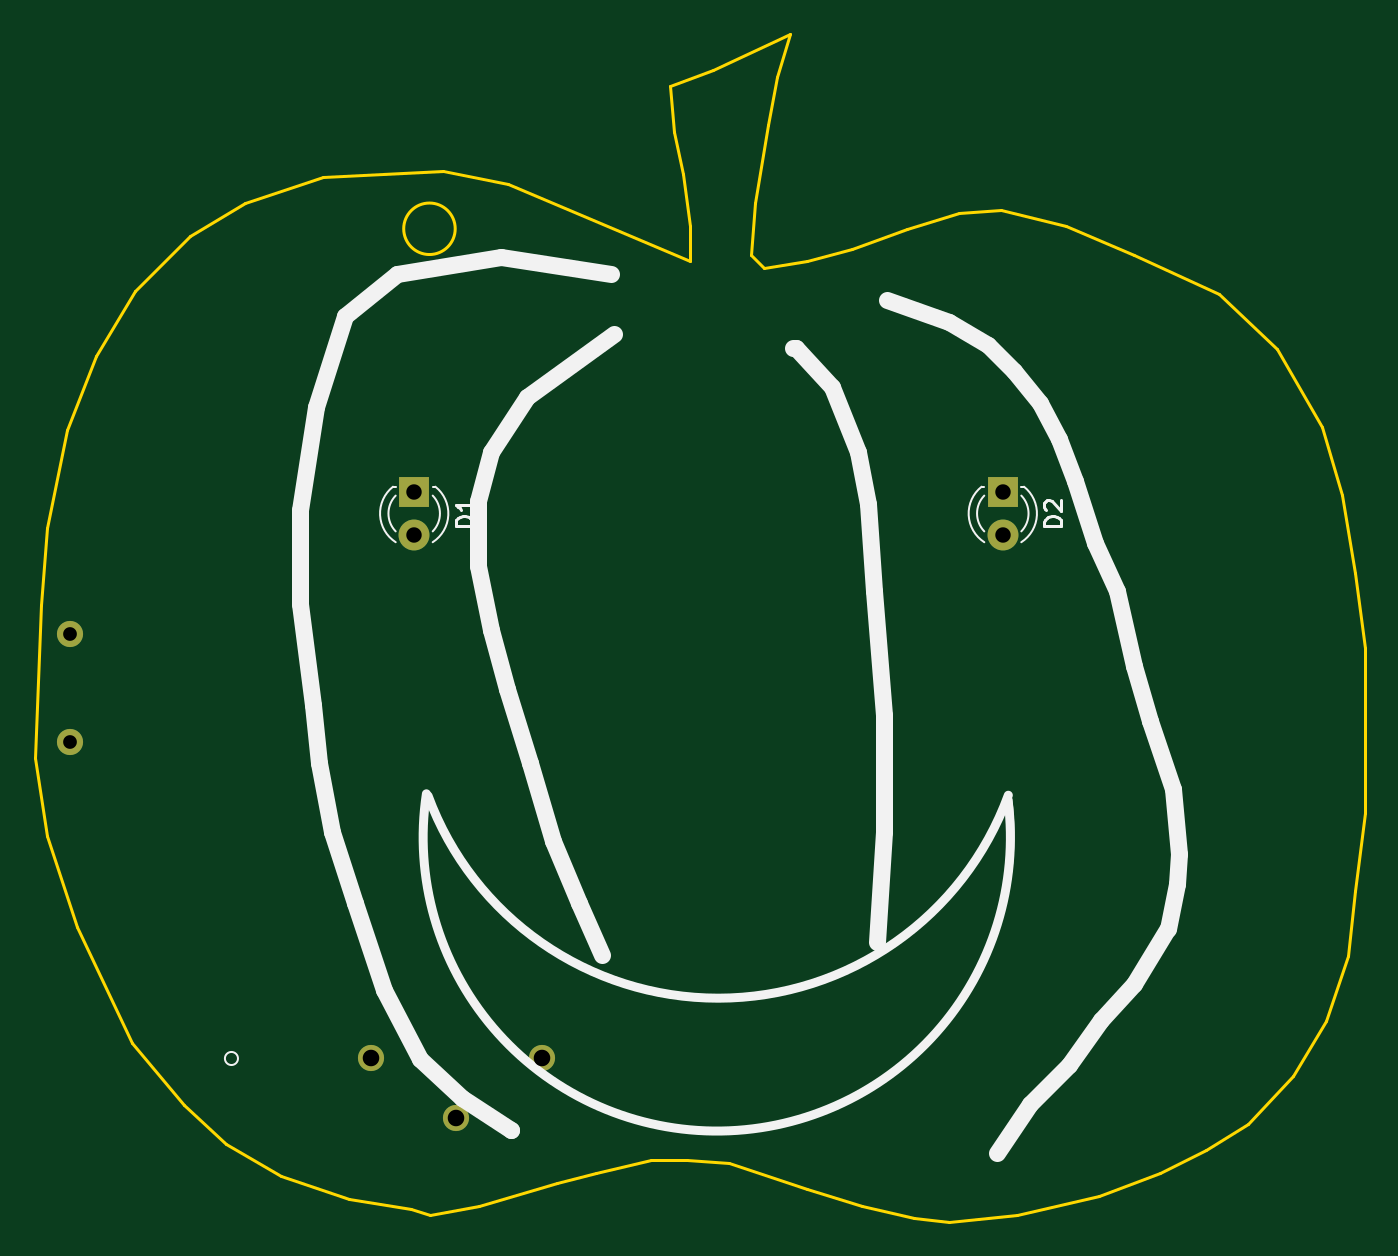
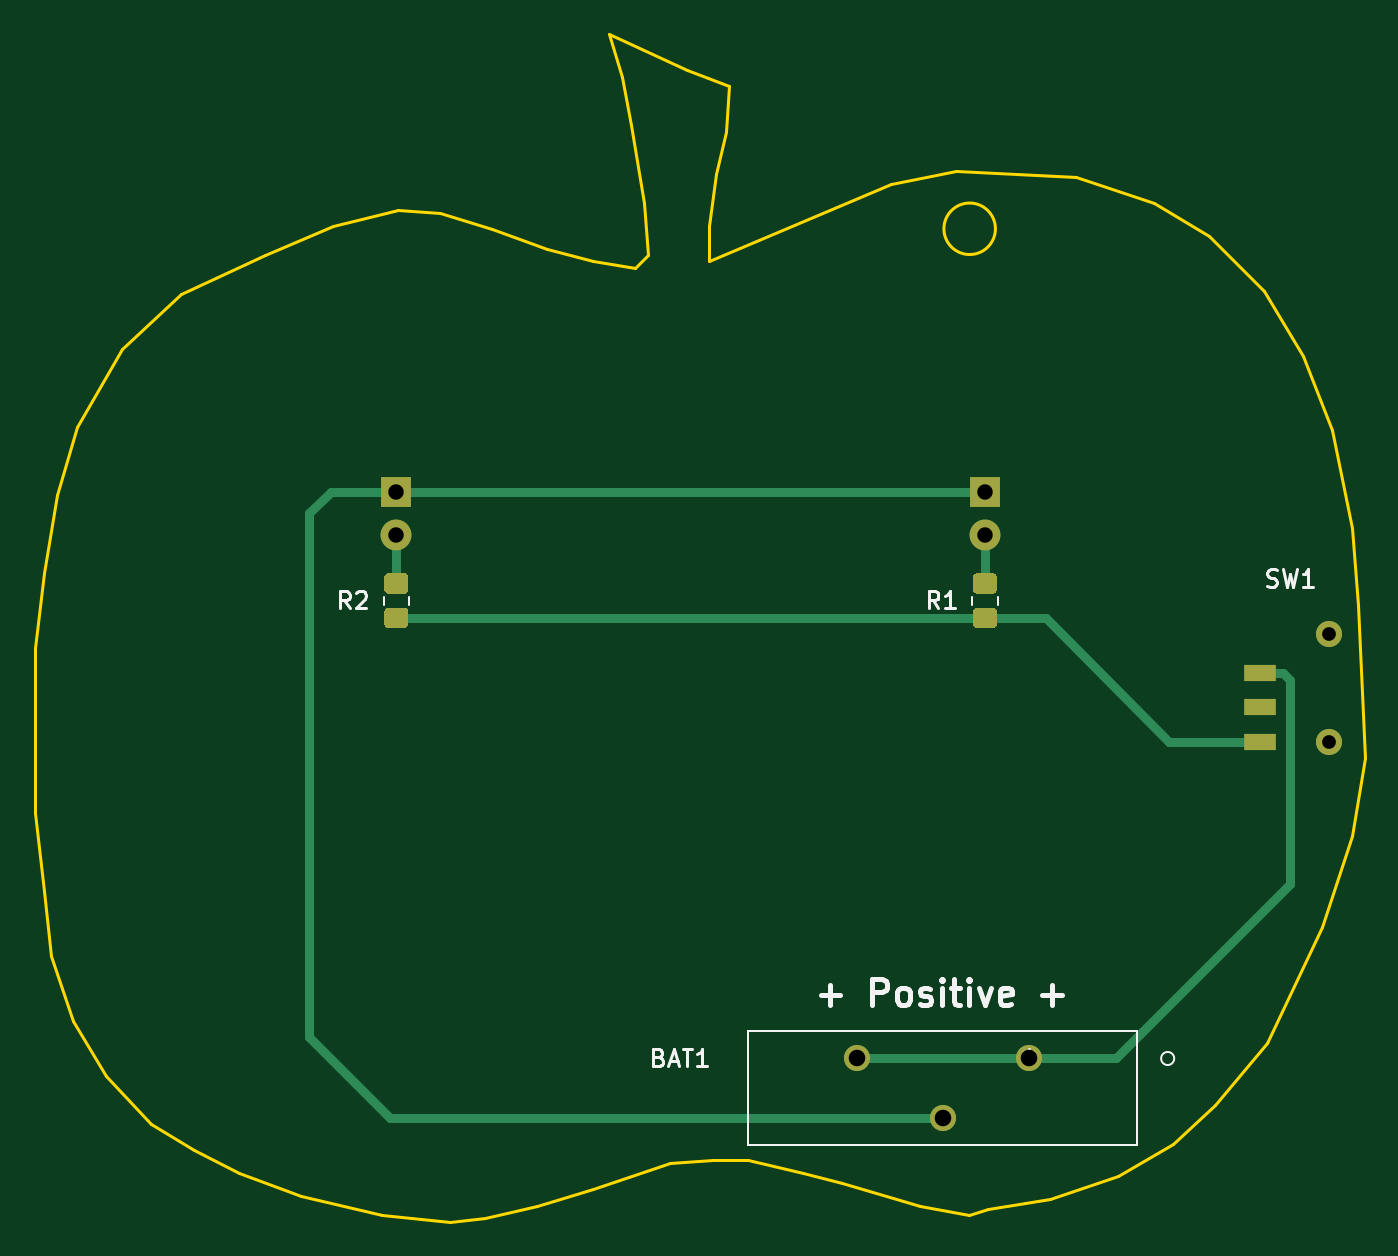
Circuit board: 11 layer files. Board 77.5 x 69.2 mm.
- bottom_copper: pumpkin_pcb_2-B_Cu.gbr (4185 bytes)
- bottom_mask: pumpkin_pcb_2-B_Mask.gbr (2368 bytes)
- paste: pumpkin_pcb_2-B_Paste.gbr (1988 bytes)
- bottom_silk: pumpkin_pcb_2-B_SilkS.gbr (6491 bytes)
- outline: pumpkin_pcb_2-Edge_Cuts.gbr (3926 bytes)
- top_copper: pumpkin_pcb_2-F_Cu.gbr (1171 bytes)
- top_mask: pumpkin_pcb_2-F_Mask.gbr (874 bytes)
- paste: pumpkin_pcb_2-F_Paste.gbr (476 bytes)
- top_silk: pumpkin_pcb_2-F_SilkS.gbr (5574 bytes)
- drill: pumpkin_pcb_2-NPTH.drl (307 bytes)
- drill: pumpkin_pcb_2-PTH.drl (493 bytes)

=== bottom_copper: pumpkin_pcb_2-B_Cu.gbr ===
%TF.GenerationSoftware,KiCad,Pcbnew,(5.1.9-0-10_14)*%
%TF.CreationDate,2021-10-18T12:22:06-07:00*%
%TF.ProjectId,pumpkin_pcb_2,70756d70-6b69-46e5-9f70-63625f322e6b,rev?*%
%TF.SameCoordinates,Original*%
%TF.FileFunction,Copper,L2,Bot*%
%TF.FilePolarity,Positive*%
%FSLAX46Y46*%
G04 Gerber Fmt 4.6, Leading zero omitted, Abs format (unit mm)*
G04 Created by KiCad (PCBNEW (5.1.9-0-10_14)) date 2021-10-18 12:22:06*
%MOMM*%
%LPD*%
G01*
G04 APERTURE LIST*
%TA.AperFunction,ComponentPad*%
%ADD10C,1.524000*%
%TD*%
%TA.AperFunction,SMDPad,CuDef*%
%ADD11R,1.900000X1.000000*%
%TD*%
%TA.AperFunction,ComponentPad*%
%ADD12C,1.800000*%
%TD*%
%TA.AperFunction,ComponentPad*%
%ADD13R,1.800000X1.800000*%
%TD*%
%TA.AperFunction,Conductor*%
%ADD14C,0.500000*%
%TD*%
G04 APERTURE END LIST*
D10*
%TO.P,SW1,*%
%TO.N,*%
X96926400Y-98857600D03*
X96926400Y-92607600D03*
D11*
%TO.P,SW1,1*%
%TO.N,Net-(R1-Pad1)*%
X100976400Y-98857600D03*
%TO.P,SW1,2*%
%TO.N,Net-(SW1-Pad2)*%
X100990400Y-96857600D03*
%TO.P,SW1,3*%
%TO.N,VDD*%
X100990400Y-94857600D03*
%TD*%
%TO.P,R2,2*%
%TO.N,Net-(D2-Pad2)*%
%TA.AperFunction,SMDPad,CuDef*%
G36*
G01*
X151732401Y-90252600D02*
X150832399Y-90252600D01*
G75*
G02*
X150582400Y-90002601I0J249999D01*
G01*
X150582400Y-89302599D01*
G75*
G02*
X150832399Y-89052600I249999J0D01*
G01*
X151732401Y-89052600D01*
G75*
G02*
X151982400Y-89302599I0J-249999D01*
G01*
X151982400Y-90002601D01*
G75*
G02*
X151732401Y-90252600I-249999J0D01*
G01*
G37*
%TD.AperFunction*%
%TO.P,R2,1*%
%TO.N,Net-(R1-Pad1)*%
%TA.AperFunction,SMDPad,CuDef*%
G36*
G01*
X151732401Y-92252600D02*
X150832399Y-92252600D01*
G75*
G02*
X150582400Y-92002601I0J249999D01*
G01*
X150582400Y-91302599D01*
G75*
G02*
X150832399Y-91052600I249999J0D01*
G01*
X151732401Y-91052600D01*
G75*
G02*
X151982400Y-91302599I0J-249999D01*
G01*
X151982400Y-92002601D01*
G75*
G02*
X151732401Y-92252600I-249999J0D01*
G01*
G37*
%TD.AperFunction*%
%TD*%
%TO.P,R1,2*%
%TO.N,Net-(D1-Pad2)*%
%TA.AperFunction,SMDPad,CuDef*%
G36*
G01*
X117442401Y-90252600D02*
X116542399Y-90252600D01*
G75*
G02*
X116292400Y-90002601I0J249999D01*
G01*
X116292400Y-89302599D01*
G75*
G02*
X116542399Y-89052600I249999J0D01*
G01*
X117442401Y-89052600D01*
G75*
G02*
X117692400Y-89302599I0J-249999D01*
G01*
X117692400Y-90002601D01*
G75*
G02*
X117442401Y-90252600I-249999J0D01*
G01*
G37*
%TD.AperFunction*%
%TO.P,R1,1*%
%TO.N,Net-(R1-Pad1)*%
%TA.AperFunction,SMDPad,CuDef*%
G36*
G01*
X117442401Y-92252600D02*
X116542399Y-92252600D01*
G75*
G02*
X116292400Y-92002601I0J249999D01*
G01*
X116292400Y-91302599D01*
G75*
G02*
X116542399Y-91052600I249999J0D01*
G01*
X117442401Y-91052600D01*
G75*
G02*
X117692400Y-91302599I0J-249999D01*
G01*
X117692400Y-92002601D01*
G75*
G02*
X117442401Y-92252600I-249999J0D01*
G01*
G37*
%TD.AperFunction*%
%TD*%
D12*
%TO.P,D2,2*%
%TO.N,Net-(D2-Pad2)*%
X151282400Y-86842600D03*
D13*
%TO.P,D2,1*%
%TO.N,GND*%
X151282400Y-84302600D03*
%TD*%
D12*
%TO.P,D1,2*%
%TO.N,Net-(D1-Pad2)*%
X116992400Y-86842600D03*
D13*
%TO.P,D1,1*%
%TO.N,GND*%
X116992400Y-84302600D03*
%TD*%
D10*
%TO.P,BAT1,POS2*%
%TO.N,VDD*%
X124452400Y-117322600D03*
%TO.P,BAT1,NEG*%
%TO.N,GND*%
X119452400Y-120792601D03*
%TO.P,BAT1,POS1*%
%TO.N,VDD*%
X114452400Y-117322600D03*
%TD*%
D14*
%TO.N,VDD*%
X100990400Y-94857600D02*
X99607400Y-94857600D01*
X99607400Y-94857600D02*
X99212400Y-95252600D01*
X99212400Y-95252600D02*
X99212400Y-107162600D01*
X109372400Y-117322600D02*
X114452400Y-117322600D01*
X99212400Y-107162600D02*
X109372400Y-117322600D01*
X114452400Y-117322600D02*
X124452400Y-117322600D01*
%TO.N,GND*%
X116992400Y-84302600D02*
X151282400Y-84302600D01*
X151282400Y-84302600D02*
X155092400Y-84302600D01*
X155092400Y-84302600D02*
X156362400Y-85572600D01*
X156362400Y-85572600D02*
X156362400Y-116052600D01*
X151622399Y-120792601D02*
X119452400Y-120792601D01*
X156362400Y-116052600D02*
X151622399Y-120792601D01*
%TO.N,Net-(D1-Pad2)*%
X116992400Y-86842600D02*
X116992400Y-89652600D01*
%TO.N,Net-(D2-Pad2)*%
X151282400Y-86842600D02*
X151282400Y-89652600D01*
%TO.N,Net-(R1-Pad1)*%
X113452400Y-91652600D02*
X116992400Y-91652600D01*
X106247400Y-98857600D02*
X113452400Y-91652600D01*
X100976400Y-98857600D02*
X106247400Y-98857600D01*
X116992400Y-91652600D02*
X151282400Y-91652600D01*
%TD*%
M02*

=== bottom_mask: pumpkin_pcb_2-B_Mask.gbr ===
%TF.GenerationSoftware,KiCad,Pcbnew,(5.1.9-0-10_14)*%
%TF.CreationDate,2021-10-18T12:22:06-07:00*%
%TF.ProjectId,pumpkin_pcb_2,70756d70-6b69-46e5-9f70-63625f322e6b,rev?*%
%TF.SameCoordinates,Original*%
%TF.FileFunction,Soldermask,Bot*%
%TF.FilePolarity,Negative*%
%FSLAX46Y46*%
G04 Gerber Fmt 4.6, Leading zero omitted, Abs format (unit mm)*
G04 Created by KiCad (PCBNEW (5.1.9-0-10_14)) date 2021-10-18 12:22:06*
%MOMM*%
%LPD*%
G01*
G04 APERTURE LIST*
%ADD10C,1.524000*%
%ADD11R,1.900000X1.000000*%
%ADD12C,1.800000*%
%ADD13R,1.800000X1.800000*%
G04 APERTURE END LIST*
D10*
%TO.C,SW1*%
X96926400Y-98857600D03*
X96926400Y-92607600D03*
D11*
X100976400Y-98857600D03*
X100990400Y-96857600D03*
X100990400Y-94857600D03*
%TD*%
%TO.C,R2*%
G36*
G01*
X151732401Y-90252600D02*
X150832399Y-90252600D01*
G75*
G02*
X150582400Y-90002601I0J249999D01*
G01*
X150582400Y-89302599D01*
G75*
G02*
X150832399Y-89052600I249999J0D01*
G01*
X151732401Y-89052600D01*
G75*
G02*
X151982400Y-89302599I0J-249999D01*
G01*
X151982400Y-90002601D01*
G75*
G02*
X151732401Y-90252600I-249999J0D01*
G01*
G37*
G36*
G01*
X151732401Y-92252600D02*
X150832399Y-92252600D01*
G75*
G02*
X150582400Y-92002601I0J249999D01*
G01*
X150582400Y-91302599D01*
G75*
G02*
X150832399Y-91052600I249999J0D01*
G01*
X151732401Y-91052600D01*
G75*
G02*
X151982400Y-91302599I0J-249999D01*
G01*
X151982400Y-92002601D01*
G75*
G02*
X151732401Y-92252600I-249999J0D01*
G01*
G37*
%TD*%
%TO.C,R1*%
G36*
G01*
X117442401Y-90252600D02*
X116542399Y-90252600D01*
G75*
G02*
X116292400Y-90002601I0J249999D01*
G01*
X116292400Y-89302599D01*
G75*
G02*
X116542399Y-89052600I249999J0D01*
G01*
X117442401Y-89052600D01*
G75*
G02*
X117692400Y-89302599I0J-249999D01*
G01*
X117692400Y-90002601D01*
G75*
G02*
X117442401Y-90252600I-249999J0D01*
G01*
G37*
G36*
G01*
X117442401Y-92252600D02*
X116542399Y-92252600D01*
G75*
G02*
X116292400Y-92002601I0J249999D01*
G01*
X116292400Y-91302599D01*
G75*
G02*
X116542399Y-91052600I249999J0D01*
G01*
X117442401Y-91052600D01*
G75*
G02*
X117692400Y-91302599I0J-249999D01*
G01*
X117692400Y-92002601D01*
G75*
G02*
X117442401Y-92252600I-249999J0D01*
G01*
G37*
%TD*%
D12*
%TO.C,D2*%
X151282400Y-86842600D03*
D13*
X151282400Y-84302600D03*
%TD*%
D12*
%TO.C,D1*%
X116992400Y-86842600D03*
D13*
X116992400Y-84302600D03*
%TD*%
D10*
%TO.C,BAT1*%
X124452400Y-117322600D03*
X119452400Y-120792601D03*
X114452400Y-117322600D03*
%TD*%
M02*

=== paste: pumpkin_pcb_2-B_Paste.gbr ===
%TF.GenerationSoftware,KiCad,Pcbnew,(5.1.9-0-10_14)*%
%TF.CreationDate,2021-10-18T12:22:06-07:00*%
%TF.ProjectId,pumpkin_pcb_2,70756d70-6b69-46e5-9f70-63625f322e6b,rev?*%
%TF.SameCoordinates,Original*%
%TF.FileFunction,Paste,Bot*%
%TF.FilePolarity,Positive*%
%FSLAX46Y46*%
G04 Gerber Fmt 4.6, Leading zero omitted, Abs format (unit mm)*
G04 Created by KiCad (PCBNEW (5.1.9-0-10_14)) date 2021-10-18 12:22:06*
%MOMM*%
%LPD*%
G01*
G04 APERTURE LIST*
%ADD10R,1.900000X1.000000*%
G04 APERTURE END LIST*
D10*
%TO.C,SW1*%
X100976400Y-98857600D03*
X100990400Y-96857600D03*
X100990400Y-94857600D03*
%TD*%
%TO.C,R2*%
G36*
G01*
X151732401Y-90252600D02*
X150832399Y-90252600D01*
G75*
G02*
X150582400Y-90002601I0J249999D01*
G01*
X150582400Y-89302599D01*
G75*
G02*
X150832399Y-89052600I249999J0D01*
G01*
X151732401Y-89052600D01*
G75*
G02*
X151982400Y-89302599I0J-249999D01*
G01*
X151982400Y-90002601D01*
G75*
G02*
X151732401Y-90252600I-249999J0D01*
G01*
G37*
G36*
G01*
X151732401Y-92252600D02*
X150832399Y-92252600D01*
G75*
G02*
X150582400Y-92002601I0J249999D01*
G01*
X150582400Y-91302599D01*
G75*
G02*
X150832399Y-91052600I249999J0D01*
G01*
X151732401Y-91052600D01*
G75*
G02*
X151982400Y-91302599I0J-249999D01*
G01*
X151982400Y-92002601D01*
G75*
G02*
X151732401Y-92252600I-249999J0D01*
G01*
G37*
%TD*%
%TO.C,R1*%
G36*
G01*
X117442401Y-90252600D02*
X116542399Y-90252600D01*
G75*
G02*
X116292400Y-90002601I0J249999D01*
G01*
X116292400Y-89302599D01*
G75*
G02*
X116542399Y-89052600I249999J0D01*
G01*
X117442401Y-89052600D01*
G75*
G02*
X117692400Y-89302599I0J-249999D01*
G01*
X117692400Y-90002601D01*
G75*
G02*
X117442401Y-90252600I-249999J0D01*
G01*
G37*
G36*
G01*
X117442401Y-92252600D02*
X116542399Y-92252600D01*
G75*
G02*
X116292400Y-92002601I0J249999D01*
G01*
X116292400Y-91302599D01*
G75*
G02*
X116542399Y-91052600I249999J0D01*
G01*
X117442401Y-91052600D01*
G75*
G02*
X117692400Y-91302599I0J-249999D01*
G01*
X117692400Y-92002601D01*
G75*
G02*
X117442401Y-92252600I-249999J0D01*
G01*
G37*
%TD*%
M02*

=== bottom_silk: pumpkin_pcb_2-B_SilkS.gbr ===
%TF.GenerationSoftware,KiCad,Pcbnew,(5.1.9-0-10_14)*%
%TF.CreationDate,2021-10-18T12:22:06-07:00*%
%TF.ProjectId,pumpkin_pcb_2,70756d70-6b69-46e5-9f70-63625f322e6b,rev?*%
%TF.SameCoordinates,Original*%
%TF.FileFunction,Legend,Bot*%
%TF.FilePolarity,Positive*%
%FSLAX46Y46*%
G04 Gerber Fmt 4.6, Leading zero omitted, Abs format (unit mm)*
G04 Created by KiCad (PCBNEW (5.1.9-0-10_14)) date 2021-10-18 12:22:06*
%MOMM*%
%LPD*%
G01*
G04 APERTURE LIST*
%ADD10C,0.300000*%
%ADD11C,0.120000*%
%ADD12C,0.150000*%
G04 APERTURE END LIST*
D10*
X126568114Y-113619742D02*
X125425257Y-113619742D01*
X125996685Y-114191171D02*
X125996685Y-113048314D01*
X123568114Y-114191171D02*
X123568114Y-112691171D01*
X122996685Y-112691171D01*
X122853828Y-112762600D01*
X122782400Y-112834028D01*
X122710971Y-112976885D01*
X122710971Y-113191171D01*
X122782400Y-113334028D01*
X122853828Y-113405457D01*
X122996685Y-113476885D01*
X123568114Y-113476885D01*
X121853828Y-114191171D02*
X121996685Y-114119742D01*
X122068114Y-114048314D01*
X122139542Y-113905457D01*
X122139542Y-113476885D01*
X122068114Y-113334028D01*
X121996685Y-113262600D01*
X121853828Y-113191171D01*
X121639542Y-113191171D01*
X121496685Y-113262600D01*
X121425257Y-113334028D01*
X121353828Y-113476885D01*
X121353828Y-113905457D01*
X121425257Y-114048314D01*
X121496685Y-114119742D01*
X121639542Y-114191171D01*
X121853828Y-114191171D01*
X120782400Y-114119742D02*
X120639542Y-114191171D01*
X120353828Y-114191171D01*
X120210971Y-114119742D01*
X120139542Y-113976885D01*
X120139542Y-113905457D01*
X120210971Y-113762600D01*
X120353828Y-113691171D01*
X120568114Y-113691171D01*
X120710971Y-113619742D01*
X120782400Y-113476885D01*
X120782400Y-113405457D01*
X120710971Y-113262600D01*
X120568114Y-113191171D01*
X120353828Y-113191171D01*
X120210971Y-113262600D01*
X119496685Y-114191171D02*
X119496685Y-113191171D01*
X119496685Y-112691171D02*
X119568114Y-112762600D01*
X119496685Y-112834028D01*
X119425257Y-112762600D01*
X119496685Y-112691171D01*
X119496685Y-112834028D01*
X118996685Y-113191171D02*
X118425257Y-113191171D01*
X118782400Y-112691171D02*
X118782400Y-113976885D01*
X118710971Y-114119742D01*
X118568114Y-114191171D01*
X118425257Y-114191171D01*
X117925257Y-114191171D02*
X117925257Y-113191171D01*
X117925257Y-112691171D02*
X117996685Y-112762600D01*
X117925257Y-112834028D01*
X117853828Y-112762600D01*
X117925257Y-112691171D01*
X117925257Y-112834028D01*
X117353828Y-113191171D02*
X116996685Y-114191171D01*
X116639542Y-113191171D01*
X115496685Y-114119742D02*
X115639542Y-114191171D01*
X115925257Y-114191171D01*
X116068114Y-114119742D01*
X116139542Y-113976885D01*
X116139542Y-113405457D01*
X116068114Y-113262600D01*
X115925257Y-113191171D01*
X115639542Y-113191171D01*
X115496685Y-113262600D01*
X115425257Y-113405457D01*
X115425257Y-113548314D01*
X116139542Y-113691171D01*
X113639542Y-113619742D02*
X112496685Y-113619742D01*
X113068114Y-114191171D02*
X113068114Y-113048314D01*
D11*
%TO.C,R2*%
X152017400Y-90879664D02*
X152017400Y-90425536D01*
X150547400Y-90879664D02*
X150547400Y-90425536D01*
%TO.C,R1*%
X117727400Y-90879664D02*
X117727400Y-90425536D01*
X116257400Y-90879664D02*
X116257400Y-90425536D01*
%TO.C,BAT1*%
X106727000Y-117322600D02*
G75*
G03*
X106727000Y-117322600I-381000J0D01*
G01*
X108124000Y-122384947D02*
X108124000Y-115730147D01*
X130780800Y-122384947D02*
X108124000Y-122384947D01*
X130780800Y-115730147D02*
X130780800Y-122384947D01*
X108124000Y-115730147D02*
X130780800Y-115730147D01*
%TO.C,SW1*%
D12*
X100545733Y-89787361D02*
X100402876Y-89834980D01*
X100164780Y-89834980D01*
X100069542Y-89787361D01*
X100021923Y-89739742D01*
X99974304Y-89644504D01*
X99974304Y-89549266D01*
X100021923Y-89454028D01*
X100069542Y-89406409D01*
X100164780Y-89358790D01*
X100355257Y-89311171D01*
X100450495Y-89263552D01*
X100498114Y-89215933D01*
X100545733Y-89120695D01*
X100545733Y-89025457D01*
X100498114Y-88930219D01*
X100450495Y-88882600D01*
X100355257Y-88834980D01*
X100117161Y-88834980D01*
X99974304Y-88882600D01*
X99640971Y-88834980D02*
X99402876Y-89834980D01*
X99212400Y-89120695D01*
X99021923Y-89834980D01*
X98783828Y-88834980D01*
X97879066Y-89834980D02*
X98450495Y-89834980D01*
X98164780Y-89834980D02*
X98164780Y-88834980D01*
X98260019Y-88977838D01*
X98355257Y-89073076D01*
X98450495Y-89120695D01*
%TO.C,R2*%
X153989066Y-91104980D02*
X154322400Y-90628790D01*
X154560495Y-91104980D02*
X154560495Y-90104980D01*
X154179542Y-90104980D01*
X154084304Y-90152600D01*
X154036685Y-90200219D01*
X153989066Y-90295457D01*
X153989066Y-90438314D01*
X154036685Y-90533552D01*
X154084304Y-90581171D01*
X154179542Y-90628790D01*
X154560495Y-90628790D01*
X153608114Y-90200219D02*
X153560495Y-90152600D01*
X153465257Y-90104980D01*
X153227161Y-90104980D01*
X153131923Y-90152600D01*
X153084304Y-90200219D01*
X153036685Y-90295457D01*
X153036685Y-90390695D01*
X153084304Y-90533552D01*
X153655733Y-91104980D01*
X153036685Y-91104980D01*
%TO.C,R1*%
X119699066Y-91104980D02*
X120032400Y-90628790D01*
X120270495Y-91104980D02*
X120270495Y-90104980D01*
X119889542Y-90104980D01*
X119794304Y-90152600D01*
X119746685Y-90200219D01*
X119699066Y-90295457D01*
X119699066Y-90438314D01*
X119746685Y-90533552D01*
X119794304Y-90581171D01*
X119889542Y-90628790D01*
X120270495Y-90628790D01*
X118746685Y-91104980D02*
X119318114Y-91104980D01*
X119032400Y-91104980D02*
X119032400Y-90104980D01*
X119127638Y-90247838D01*
X119222876Y-90343076D01*
X119318114Y-90390695D01*
%TO.C,BAT1*%
X135986685Y-117251171D02*
X135843828Y-117298790D01*
X135796209Y-117346409D01*
X135748590Y-117441647D01*
X135748590Y-117584504D01*
X135796209Y-117679742D01*
X135843828Y-117727361D01*
X135939066Y-117774980D01*
X136320019Y-117774980D01*
X136320019Y-116774980D01*
X135986685Y-116774980D01*
X135891447Y-116822600D01*
X135843828Y-116870219D01*
X135796209Y-116965457D01*
X135796209Y-117060695D01*
X135843828Y-117155933D01*
X135891447Y-117203552D01*
X135986685Y-117251171D01*
X136320019Y-117251171D01*
X135367638Y-117489266D02*
X134891447Y-117489266D01*
X135462876Y-117774980D02*
X135129542Y-116774980D01*
X134796209Y-117774980D01*
X134605733Y-116774980D02*
X134034304Y-116774980D01*
X134320019Y-117774980D02*
X134320019Y-116774980D01*
X133177161Y-117774980D02*
X133748590Y-117774980D01*
X133462876Y-117774980D02*
X133462876Y-116774980D01*
X133558114Y-116917838D01*
X133653352Y-117013076D01*
X133748590Y-117060695D01*
X114452400Y-116774980D02*
X114452400Y-117013076D01*
X114690495Y-116917838D02*
X114452400Y-117013076D01*
X114214304Y-116917838D01*
X114595257Y-117203552D02*
X114452400Y-117013076D01*
X114309542Y-117203552D01*
%TD*%
M02*

=== outline: pumpkin_pcb_2-Edge_Cuts.gbr ===
%TF.GenerationSoftware,KiCad,Pcbnew,(5.1.9-0-10_14)*%
%TF.CreationDate,2021-10-18T12:22:06-07:00*%
%TF.ProjectId,pumpkin_pcb_2,70756d70-6b69-46e5-9f70-63625f322e6b,rev?*%
%TF.SameCoordinates,Original*%
%TF.FileFunction,Profile,NP*%
%FSLAX46Y46*%
G04 Gerber Fmt 4.6, Leading zero omitted, Abs format (unit mm)*
G04 Created by KiCad (PCBNEW (5.1.9-0-10_14)) date 2021-10-18 12:22:06*
%MOMM*%
%LPD*%
G01*
G04 APERTURE LIST*
%TA.AperFunction,Profile*%
%ADD10C,0.200000*%
%TD*%
G04 APERTURE END LIST*
D10*
X119381400Y-68986400D02*
G75*
G03*
X119381400Y-68986400I-1500000J0D01*
G01*
X120764601Y-125887540D02*
X125300316Y-124564620D01*
X117929781Y-126454510D02*
X120764601Y-125887540D01*
X132670850Y-65789332D02*
X133048830Y-68813142D01*
X132103890Y-63332482D02*
X132670850Y-65789332D01*
X131914900Y-60686652D02*
X132103890Y-63332482D01*
X134371740Y-59741712D02*
X131914900Y-60686652D01*
X138907460Y-57662842D02*
X134371740Y-59741712D01*
X138151510Y-60119682D02*
X138907460Y-57662842D01*
X137584540Y-62954512D02*
X138151510Y-60119682D01*
X136828590Y-67490222D02*
X137584540Y-62954512D01*
X136639600Y-70514032D02*
X136828590Y-67490222D01*
X137395550Y-71269982D02*
X136639600Y-70514032D01*
X98464008Y-76372661D02*
X96763115Y-80719391D01*
X151191680Y-67868202D02*
X148734840Y-68057182D01*
X154971450Y-68813142D02*
X151191680Y-67868202D01*
X158940199Y-70514032D02*
X154971450Y-68813142D01*
X163853889Y-72781891D02*
X158940199Y-70514032D01*
X167255669Y-75994681D02*
X163853889Y-72781891D01*
X169901499Y-80530401D02*
X167255669Y-75994681D01*
X171035429Y-84499151D02*
X169901499Y-80530401D01*
X171791389Y-89034861D02*
X171035429Y-84499151D01*
X172358349Y-93381591D02*
X171791389Y-89034861D01*
X172358349Y-97728311D02*
X172358349Y-93381591D01*
X172358349Y-103019980D02*
X172358349Y-97728311D01*
X171791389Y-107555700D02*
X172358349Y-103019980D01*
X171413409Y-111335460D02*
X171791389Y-107555700D01*
X170090489Y-115115220D02*
X171413409Y-111335460D01*
X168200609Y-118328020D02*
X170090489Y-115115220D01*
X165554779Y-121162840D02*
X168200609Y-118328020D01*
X163097929Y-122674740D02*
X165554779Y-121162840D01*
X160452099Y-123997660D02*
X163097929Y-122674740D01*
X107157458Y-67490222D02*
X103944663Y-69380102D01*
X139852400Y-70892012D02*
X137395550Y-71269982D01*
X142498230Y-70136052D02*
X139852400Y-70892012D01*
X145711030Y-69002122D02*
X142498230Y-70136052D01*
X148734840Y-68057182D02*
X145711030Y-69002122D01*
X116795851Y-126076530D02*
X117929781Y-126454510D01*
X113205079Y-125509560D02*
X116795851Y-126076530D01*
X133048830Y-70892012D02*
X122465496Y-66356292D01*
X100731864Y-72592901D02*
X98464008Y-76372661D01*
X118685732Y-65600342D02*
X111693173Y-65978322D01*
X94873234Y-99807180D02*
X95629185Y-104342900D01*
X95251208Y-90924742D02*
X94873234Y-99807180D01*
X95629185Y-86389031D02*
X95251208Y-90924742D01*
X122465496Y-66356292D02*
X118685732Y-65600342D01*
X127568172Y-123997660D02*
X130780970Y-123241710D01*
X125300316Y-124564620D02*
X127568172Y-123997660D01*
X96763115Y-80719391D02*
X95629185Y-86389031D01*
X103566684Y-120028910D02*
X106023531Y-122296770D01*
X100542875Y-116438140D02*
X103566684Y-120028910D01*
X109236329Y-124186650D02*
X113205079Y-125509560D01*
X106023531Y-122296770D02*
X109236329Y-124186650D01*
X133048830Y-68813142D02*
X133048830Y-70892012D01*
X111693173Y-65978322D02*
X107157458Y-67490222D01*
X156861329Y-125320580D02*
X160452099Y-123997660D01*
X152136620Y-126454510D02*
X156861329Y-125320580D01*
X148167870Y-126832480D02*
X152136620Y-126454510D01*
X135316680Y-123430700D02*
X139852400Y-124942600D01*
X132859840Y-123241710D02*
X135316680Y-123430700D01*
X130780970Y-123241710D02*
X132859840Y-123241710D01*
X97330080Y-109634560D02*
X100542875Y-116438140D01*
X95629185Y-104342900D02*
X97330080Y-109634560D01*
X103944663Y-69380102D02*
X100731864Y-72592901D01*
X146089010Y-126643490D02*
X148167870Y-126832480D01*
X143065200Y-125887540D02*
X146089010Y-126643490D01*
X139852400Y-124942600D02*
X143065200Y-125887540D01*
M02*

=== top_copper: pumpkin_pcb_2-F_Cu.gbr ===
%TF.GenerationSoftware,KiCad,Pcbnew,(5.1.9-0-10_14)*%
%TF.CreationDate,2021-10-18T12:22:06-07:00*%
%TF.ProjectId,pumpkin_pcb_2,70756d70-6b69-46e5-9f70-63625f322e6b,rev?*%
%TF.SameCoordinates,Original*%
%TF.FileFunction,Copper,L1,Top*%
%TF.FilePolarity,Positive*%
%FSLAX46Y46*%
G04 Gerber Fmt 4.6, Leading zero omitted, Abs format (unit mm)*
G04 Created by KiCad (PCBNEW (5.1.9-0-10_14)) date 2021-10-18 12:22:06*
%MOMM*%
%LPD*%
G01*
G04 APERTURE LIST*
%TA.AperFunction,ComponentPad*%
%ADD10C,1.524000*%
%TD*%
%TA.AperFunction,ComponentPad*%
%ADD11C,1.800000*%
%TD*%
%TA.AperFunction,ComponentPad*%
%ADD12R,1.800000X1.800000*%
%TD*%
G04 APERTURE END LIST*
D10*
%TO.P,SW1,*%
%TO.N,*%
X96926400Y-98857600D03*
X96926400Y-92607600D03*
%TD*%
D11*
%TO.P,D2,2*%
%TO.N,Net-(D2-Pad2)*%
X151282400Y-86842600D03*
D12*
%TO.P,D2,1*%
%TO.N,GND*%
X151282400Y-84302600D03*
%TD*%
D11*
%TO.P,D1,2*%
%TO.N,Net-(D1-Pad2)*%
X116992400Y-86842600D03*
D12*
%TO.P,D1,1*%
%TO.N,GND*%
X116992400Y-84302600D03*
%TD*%
D10*
%TO.P,BAT1,POS2*%
%TO.N,VDD*%
X124452400Y-117322600D03*
%TO.P,BAT1,NEG*%
%TO.N,GND*%
X119452400Y-120792601D03*
%TO.P,BAT1,POS1*%
%TO.N,VDD*%
X114452400Y-117322600D03*
%TD*%
M02*

=== top_mask: pumpkin_pcb_2-F_Mask.gbr ===
%TF.GenerationSoftware,KiCad,Pcbnew,(5.1.9-0-10_14)*%
%TF.CreationDate,2021-10-18T12:22:06-07:00*%
%TF.ProjectId,pumpkin_pcb_2,70756d70-6b69-46e5-9f70-63625f322e6b,rev?*%
%TF.SameCoordinates,Original*%
%TF.FileFunction,Soldermask,Top*%
%TF.FilePolarity,Negative*%
%FSLAX46Y46*%
G04 Gerber Fmt 4.6, Leading zero omitted, Abs format (unit mm)*
G04 Created by KiCad (PCBNEW (5.1.9-0-10_14)) date 2021-10-18 12:22:06*
%MOMM*%
%LPD*%
G01*
G04 APERTURE LIST*
%ADD10C,1.524000*%
%ADD11C,1.800000*%
%ADD12R,1.800000X1.800000*%
G04 APERTURE END LIST*
D10*
%TO.C,SW1*%
X96926400Y-98857600D03*
X96926400Y-92607600D03*
%TD*%
D11*
%TO.C,D2*%
X151282400Y-86842600D03*
D12*
X151282400Y-84302600D03*
%TD*%
D11*
%TO.C,D1*%
X116992400Y-86842600D03*
D12*
X116992400Y-84302600D03*
%TD*%
D10*
%TO.C,BAT1*%
X124452400Y-117322600D03*
X119452400Y-120792601D03*
X114452400Y-117322600D03*
%TD*%
M02*

=== paste: pumpkin_pcb_2-F_Paste.gbr ===
%TF.GenerationSoftware,KiCad,Pcbnew,(5.1.9-0-10_14)*%
%TF.CreationDate,2021-10-18T12:22:06-07:00*%
%TF.ProjectId,pumpkin_pcb_2,70756d70-6b69-46e5-9f70-63625f322e6b,rev?*%
%TF.SameCoordinates,Original*%
%TF.FileFunction,Paste,Top*%
%TF.FilePolarity,Positive*%
%FSLAX46Y46*%
G04 Gerber Fmt 4.6, Leading zero omitted, Abs format (unit mm)*
G04 Created by KiCad (PCBNEW (5.1.9-0-10_14)) date 2021-10-18 12:22:06*
%MOMM*%
%LPD*%
G01*
G04 APERTURE LIST*
G04 APERTURE END LIST*
M02*

=== top_silk: pumpkin_pcb_2-F_SilkS.gbr ===
%TF.GenerationSoftware,KiCad,Pcbnew,(5.1.9-0-10_14)*%
%TF.CreationDate,2021-10-18T12:22:06-07:00*%
%TF.ProjectId,pumpkin_pcb_2,70756d70-6b69-46e5-9f70-63625f322e6b,rev?*%
%TF.SameCoordinates,Original*%
%TF.FileFunction,Legend,Top*%
%TF.FilePolarity,Positive*%
%FSLAX46Y46*%
G04 Gerber Fmt 4.6, Leading zero omitted, Abs format (unit mm)*
G04 Created by KiCad (PCBNEW (5.1.9-0-10_14)) date 2021-10-18 12:22:06*
%MOMM*%
%LPD*%
G01*
G04 APERTURE LIST*
%ADD10C,0.500000*%
%ADD11C,0.120000*%
%ADD12C,1.000000*%
%ADD13C,0.150000*%
G04 APERTURE END LIST*
D10*
X151603402Y-101987641D02*
G75*
G02*
X117805201Y-102031799I-16907202J6178841D01*
G01*
D11*
X151770391Y-102157811D02*
G75*
G02*
X117678201Y-101752401I-17074191J-2159989D01*
G01*
D10*
X151588855Y-102282831D02*
G75*
G02*
X117703601Y-101904801I-16968855J-2161969D01*
G01*
D12*
X112978294Y-74051889D02*
X111277398Y-79343559D01*
X157957460Y-90115879D02*
X158902400Y-94462600D01*
X156634540Y-87281059D02*
X157957460Y-90115879D01*
X155500611Y-83690279D02*
X156634540Y-87281059D01*
X154555671Y-81233439D02*
X155500611Y-83690279D01*
X153421741Y-79154569D02*
X154555671Y-81233439D01*
X151909841Y-77264689D02*
X153421741Y-79154569D01*
X150397931Y-75752779D02*
X151909841Y-77264689D01*
X148130081Y-74429869D02*
X150397931Y-75752779D01*
X144539301Y-73106949D02*
X148130081Y-74429869D01*
X110332460Y-90871829D02*
X111088412Y-96730459D01*
X116002103Y-71595040D02*
X112978294Y-74051889D01*
X128475315Y-71595040D02*
X122049721Y-70650100D01*
X123561627Y-78776589D02*
X121482756Y-81989389D01*
X128617055Y-75138569D02*
X123561627Y-78776589D01*
X122616686Y-121487898D02*
X122616686Y-121487898D01*
X111277398Y-79343559D02*
X110332460Y-85391169D01*
X119781863Y-119598018D02*
X122616686Y-121487898D01*
X117325019Y-117330158D02*
X119781863Y-119598018D01*
X115246148Y-113361408D02*
X117325019Y-117330158D01*
X113545256Y-108258728D02*
X115246148Y-113361408D01*
X112222339Y-104100998D02*
X113545256Y-108258728D01*
X144350311Y-104100998D02*
X144350311Y-97297419D01*
X143972341Y-110526588D02*
X144350311Y-104100998D01*
X139247641Y-75941769D02*
X139058651Y-75941769D01*
X141326501Y-78209629D02*
X139247641Y-75941769D01*
X142838411Y-81989389D02*
X141326501Y-78209629D01*
X143405371Y-85013199D02*
X142838411Y-81989389D01*
X143783351Y-90115879D02*
X143405371Y-85013199D01*
X144350311Y-97297419D02*
X143783351Y-90115879D01*
X111466388Y-100132248D02*
X112222339Y-104100998D01*
X111088412Y-96730459D02*
X111466388Y-100132248D01*
X122049721Y-70650100D02*
X116002103Y-71595040D01*
X110332460Y-85391169D02*
X110332460Y-90871829D01*
X126585436Y-108258728D02*
X127908352Y-111282538D01*
X125073530Y-104667958D02*
X126585436Y-108258728D01*
X123750613Y-100132248D02*
X125073530Y-104667958D01*
X122427697Y-95785519D02*
X123750613Y-100132248D01*
X121482756Y-92383729D02*
X122427697Y-95785519D01*
X120726804Y-88603969D02*
X121482756Y-92383729D01*
X120726804Y-84824209D02*
X120726804Y-88603969D01*
X121482756Y-81989389D02*
X120726804Y-84824209D01*
X152854781Y-119975998D02*
X150964901Y-122810818D01*
X155122641Y-117708138D02*
X152854781Y-119975998D01*
X157012520Y-115062308D02*
X155122641Y-117708138D01*
X158902400Y-112983438D02*
X157012520Y-115062308D01*
X160883600Y-109702600D02*
X158902400Y-112983438D01*
X161442400Y-107162600D02*
X160883600Y-109804200D01*
X161548230Y-105423908D02*
X161442400Y-107162600D01*
X161170249Y-101644148D02*
X161548230Y-105423908D01*
X159847340Y-97675399D02*
X161170249Y-101644148D01*
X158902400Y-94462600D02*
X159847340Y-97675399D01*
D11*
%TO.C,D2*%
X152518400Y-84012600D02*
X152362400Y-84012600D01*
X150202400Y-84012600D02*
X150046400Y-84012600D01*
X150202563Y-86613730D02*
G75*
G02*
X150202400Y-84531639I1079837J1041130D01*
G01*
X152362237Y-86613730D02*
G75*
G03*
X152362400Y-84531639I-1079837J1041130D01*
G01*
X150203792Y-87244935D02*
G75*
G02*
X150046884Y-84012600I1078608J1672335D01*
G01*
X152361008Y-87244935D02*
G75*
G03*
X152517916Y-84012600I-1078608J1672335D01*
G01*
%TO.C,D1*%
X118228400Y-84012600D02*
X118072400Y-84012600D01*
X115912400Y-84012600D02*
X115756400Y-84012600D01*
X115912563Y-86613730D02*
G75*
G02*
X115912400Y-84531639I1079837J1041130D01*
G01*
X118072237Y-86613730D02*
G75*
G03*
X118072400Y-84531639I-1079837J1041130D01*
G01*
X115913792Y-87244935D02*
G75*
G02*
X115756884Y-84012600I1078608J1672335D01*
G01*
X118071008Y-87244935D02*
G75*
G03*
X118227916Y-84012600I-1078608J1672335D01*
G01*
%TO.C,BAT1*%
X106727000Y-117322600D02*
G75*
G03*
X106727000Y-117322600I-381000J0D01*
G01*
%TO.C,D2*%
D13*
X154694780Y-86310695D02*
X153694780Y-86310695D01*
X153694780Y-86072600D01*
X153742400Y-85929742D01*
X153837638Y-85834504D01*
X153932876Y-85786885D01*
X154123352Y-85739266D01*
X154266209Y-85739266D01*
X154456685Y-85786885D01*
X154551923Y-85834504D01*
X154647161Y-85929742D01*
X154694780Y-86072600D01*
X154694780Y-86310695D01*
X153790019Y-85358314D02*
X153742400Y-85310695D01*
X153694780Y-85215457D01*
X153694780Y-84977361D01*
X153742400Y-84882123D01*
X153790019Y-84834504D01*
X153885257Y-84786885D01*
X153980495Y-84786885D01*
X154123352Y-84834504D01*
X154694780Y-85405933D01*
X154694780Y-84786885D01*
%TO.C,D1*%
X120404780Y-86310695D02*
X119404780Y-86310695D01*
X119404780Y-86072600D01*
X119452400Y-85929742D01*
X119547638Y-85834504D01*
X119642876Y-85786885D01*
X119833352Y-85739266D01*
X119976209Y-85739266D01*
X120166685Y-85786885D01*
X120261923Y-85834504D01*
X120357161Y-85929742D01*
X120404780Y-86072600D01*
X120404780Y-86310695D01*
X120404780Y-84786885D02*
X120404780Y-85358314D01*
X120404780Y-85072600D02*
X119404780Y-85072600D01*
X119547638Y-85167838D01*
X119642876Y-85263076D01*
X119690495Y-85358314D01*
%TD*%
M02*

=== drill: pumpkin_pcb_2-NPTH.drl ===
M48
; DRILL file {KiCad (5.1.9-0-10_14)} date Monday, October 18, 2021 at 12:22:09 PM
; FORMAT={-:-/ absolute / metric / decimal}
; #@! TF.CreationDate,2021-10-18T12:22:09-07:00
; #@! TF.GenerationSoftware,Kicad,Pcbnew,(5.1.9-0-10_14)
; #@! TF.FileFunction,NonPlated,1,2,NPTH
FMAT,2
METRIC
%
G90
G05
T0
M30

=== drill: pumpkin_pcb_2-PTH.drl ===
M48
; DRILL file {KiCad (5.1.9-0-10_14)} date Monday, October 18, 2021 at 12:22:09 PM
; FORMAT={-:-/ absolute / metric / decimal}
; #@! TF.CreationDate,2021-10-18T12:22:09-07:00
; #@! TF.GenerationSoftware,Kicad,Pcbnew,(5.1.9-0-10_14)
; #@! TF.FileFunction,Plated,1,2,PTH
FMAT,2
METRIC
T1C0.800
T2C0.900
T3C0.965
%
G90
G05
T1
X96.926Y-92.608
X96.926Y-98.858
T2
X116.992Y-84.303
X116.992Y-86.843
X151.282Y-84.303
X151.282Y-86.843
T3
X114.452Y-117.323
X119.452Y-120.793
X124.452Y-117.323
T0
M30

